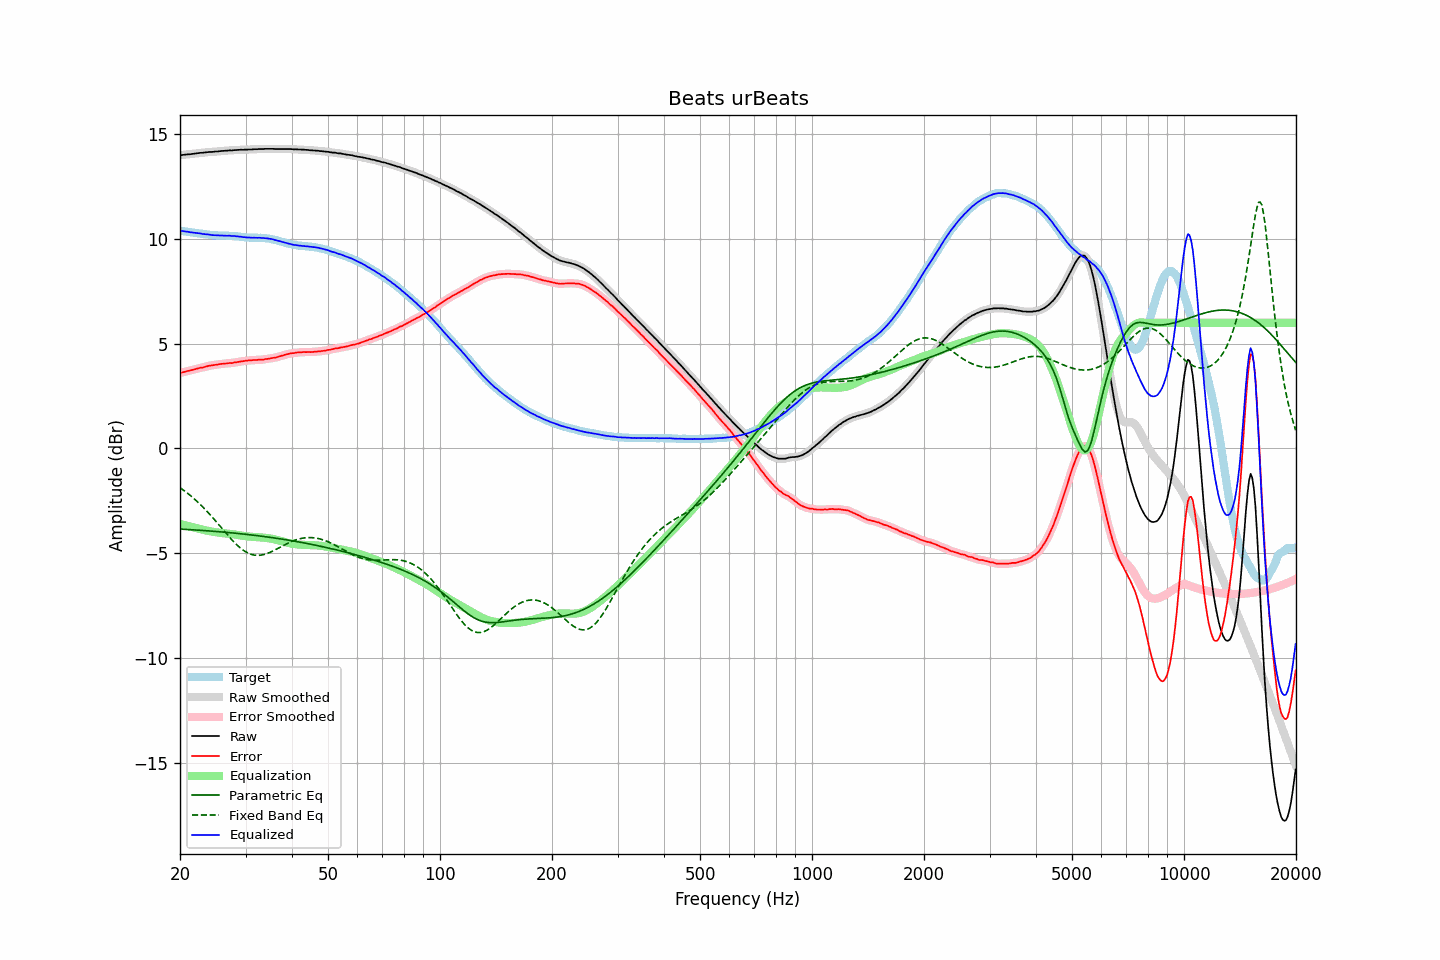

The file beside this chart, header and first rows:
frequency, raw, error, smoothed, error_smoothed, equalization, parametric_eq, fixed_band_eq, equalized_raw, equalized_smoothed, target
20.00, 14.00, 3.60, 14.00, 3.60, -3.60, -3.85, -1.87, 10.40, 10.40, 10.40
20.20, 14.01, 3.62, 14.01, 3.62, -3.62, -3.85, -1.93, 10.39, 10.39, 10.39
20.40, 14.02, 3.64, 14.02, 3.64, -3.64, -3.86, -1.98, 10.38, 10.38, 10.38
20.61, 14.03, 3.66, 14.03, 3.66, -3.66, -3.86, -2.04, 10.37, 10.37, 10.37
20.81, 14.04, 3.68, 14.04, 3.68, -3.68, -3.87, -2.10, 10.36, 10.36, 10.36
21.02, 14.05, 3.71, 14.05, 3.70, -3.70, -3.87, -2.16, 10.35, 10.35, 10.35
21.23, 14.05, 3.72, 14.05, 3.72, -3.72, -3.87, -2.22, 10.33, 10.33, 10.33
21.44, 14.06, 3.74, 14.06, 3.74, -3.74, -3.88, -2.28, 10.32, 10.32, 10.32
21.66, 14.07, 3.76, 14.07, 3.76, -3.76, -3.88, -2.35, 10.31, 10.31, 10.31
21.87, 14.08, 3.78, 14.08, 3.78, -3.78, -3.89, -2.41, 10.30, 10.30, 10.30
22.09, 14.09, 3.80, 14.09, 3.80, -3.80, -3.89, -2.48, 10.29, 10.29, 10.29
22.31, 14.10, 3.82, 14.10, 3.82, -3.82, -3.90, -2.56, 10.28, 10.28, 10.28
22.54, 14.11, 3.84, 14.11, 3.84, -3.84, -3.90, -2.63, 10.27, 10.27, 10.27
22.76, 14.12, 3.86, 14.12, 3.86, -3.86, -3.91, -2.70, 10.26, 10.26, 10.26
22.99, 14.12, 3.86, 14.12, 3.87, -3.88, -3.91, -2.78, 10.25, 10.25, 10.26
23.22, 14.13, 3.89, 14.13, 3.89, -3.89, -3.92, -2.86, 10.24, 10.24, 10.24
23.45, 14.14, 3.91, 14.14, 3.91, -3.91, -3.93, -2.94, 10.23, 10.23, 10.23
23.69, 14.15, 3.93, 14.15, 3.93, -3.93, -3.93, -3.02, 10.22, 10.22, 10.22
23.92, 14.16, 3.95, 14.16, 3.95, -3.94, -3.94, -3.10, 10.22, 10.21, 10.21
24.16, 14.16, 3.96, 14.16, 3.96, -3.96, -3.94, -3.19, 10.20, 10.20, 10.20
24.40, 14.16, 3.97, 14.17, 3.97, -3.97, -3.95, -3.27, 10.19, 10.19, 10.19
24.65, 14.17, 3.98, 14.17, 3.98, -3.99, -3.95, -3.36, 10.19, 10.18, 10.19
24.89, 14.18, 4.00, 14.18, 3.99, -4.00, -3.96, -3.45, 10.18, 10.18, 10.18
25.14, 14.18, 4.00, 14.18, 4.00, -4.01, -3.97, -3.54, 10.17, 10.18, 10.18
25.39, 14.19, 4.02, 14.19, 4.02, -4.02, -3.97, -3.63, 10.17, 10.17, 10.17
25.65, 14.20, 4.03, 14.20, 4.03, -4.03, -3.98, -3.72, 10.17, 10.17, 10.17
25.91, 14.21, 4.04, 14.21, 4.04, -4.04, -3.99, -3.81, 10.17, 10.17, 10.17
26.16, 14.21, 4.05, 14.21, 4.05, -4.05, -3.99, -3.90, 10.16, 10.17, 10.17
26.43, 14.22, 4.06, 14.22, 4.05, -4.05, -4.00, -3.99, 10.17, 10.16, 10.16
26.69, 14.22, 4.06, 14.22, 4.06, -4.06, -4.01, -4.08, 10.16, 10.16, 10.16
26.96, 14.23, 4.07, 14.23, 4.07, -4.07, -4.01, -4.17, 10.16, 10.16, 10.16
27.23, 14.24, 4.08, 14.23, 4.08, -4.08, -4.02, -4.25, 10.16, 10.16, 10.16
27.50, 14.23, 4.08, 14.24, 4.08, -4.09, -4.03, -4.34, 10.14, 10.15, 10.15
27.77, 14.24, 4.09, 14.24, 4.09, -4.10, -4.03, -4.42, 10.14, 10.15, 10.15
28.05, 14.25, 4.11, 14.25, 4.10, -4.11, -4.04, -4.50, 10.14, 10.14, 10.14
28.33, 14.25, 4.11, 14.25, 4.12, -4.12, -4.05, -4.57, 10.13, 10.14, 10.14
28.62, 14.26, 4.14, 14.26, 4.13, -4.13, -4.06, -4.65, 10.13, 10.13, 10.12
28.90, 14.26, 4.14, 14.26, 4.14, -4.14, -4.07, -4.71, 10.12, 10.12, 10.12
29.19, 14.27, 4.16, 14.27, 4.16, -4.16, -4.07, -4.78, 10.12, 10.11, 10.11
29.48, 14.26, 4.17, 14.27, 4.17, -4.17, -4.08, -4.84, 10.09, 10.10, 10.10
29.78, 14.27, 4.18, 14.27, 4.18, -4.18, -4.09, -4.89, 10.09, 10.09, 10.09
30.08, 14.27, 4.19, 14.27, 4.19, -4.19, -4.10, -4.94, 10.08, 10.08, 10.08
30.38, 14.27, 4.19, 14.27, 4.20, -4.20, -4.11, -4.98, 10.07, 10.08, 10.08
30.68, 14.28, 4.21, 14.28, 4.21, -4.21, -4.12, -5.02, 10.08, 10.07, 10.07
30.99, 14.28, 4.21, 14.28, 4.21, -4.21, -4.12, -5.05, 10.07, 10.07, 10.07
31.30, 14.28, 4.22, 14.28, 4.22, -4.22, -4.13, -5.07, 10.06, 10.07, 10.06
31.61, 14.29, 4.23, 14.29, 4.22, -4.22, -4.14, -5.09, 10.07, 10.06, 10.06
31.93, 14.29, 4.22, 14.29, 4.23, -4.23, -4.15, -5.10, 10.06, 10.06, 10.07
32.24, 14.29, 4.23, 14.30, 4.23, -4.23, -4.16, -5.10, 10.06, 10.06, 10.06
32.57, 14.30, 4.24, 14.30, 4.23, -4.24, -4.17, -5.10, 10.07, 10.06, 10.06
32.89, 14.30, 4.24, 14.30, 4.24, -4.24, -4.18, -5.10, 10.06, 10.06, 10.06
33.22, 14.30, 4.24, 14.30, 4.24, -4.25, -4.19, -5.08, 10.05, 10.05, 10.06
33.55, 14.30, 4.25, 14.30, 4.25, -4.25, -4.20, -5.07, 10.05, 10.05, 10.05
33.89, 14.31, 4.27, 14.31, 4.26, -4.26, -4.21, -5.04, 10.05, 10.04, 10.04
34.23, 14.31, 4.28, 14.31, 4.28, -4.27, -4.22, -5.02, 10.04, 10.04, 10.03
34.57, 14.31, 4.28, 14.31, 4.29, -4.28, -4.23, -4.99, 10.03, 10.03, 10.03
34.92, 14.31, 4.30, 14.31, 4.30, -4.30, -4.24, -4.96, 10.01, 10.01, 10.01
35.27, 14.31, 4.31, 14.31, 4.31, -4.31, -4.25, -4.92, 10.00, 10.00, 10.00
35.62, 14.31, 4.33, 14.31, 4.33, -4.33, -4.26, -4.89, 9.98, 9.98, 9.98
35.97, 14.30, 4.34, 14.30, 4.34, -4.34, -4.28, -4.85, 9.96, 9.96, 9.96
... 635 more rows
